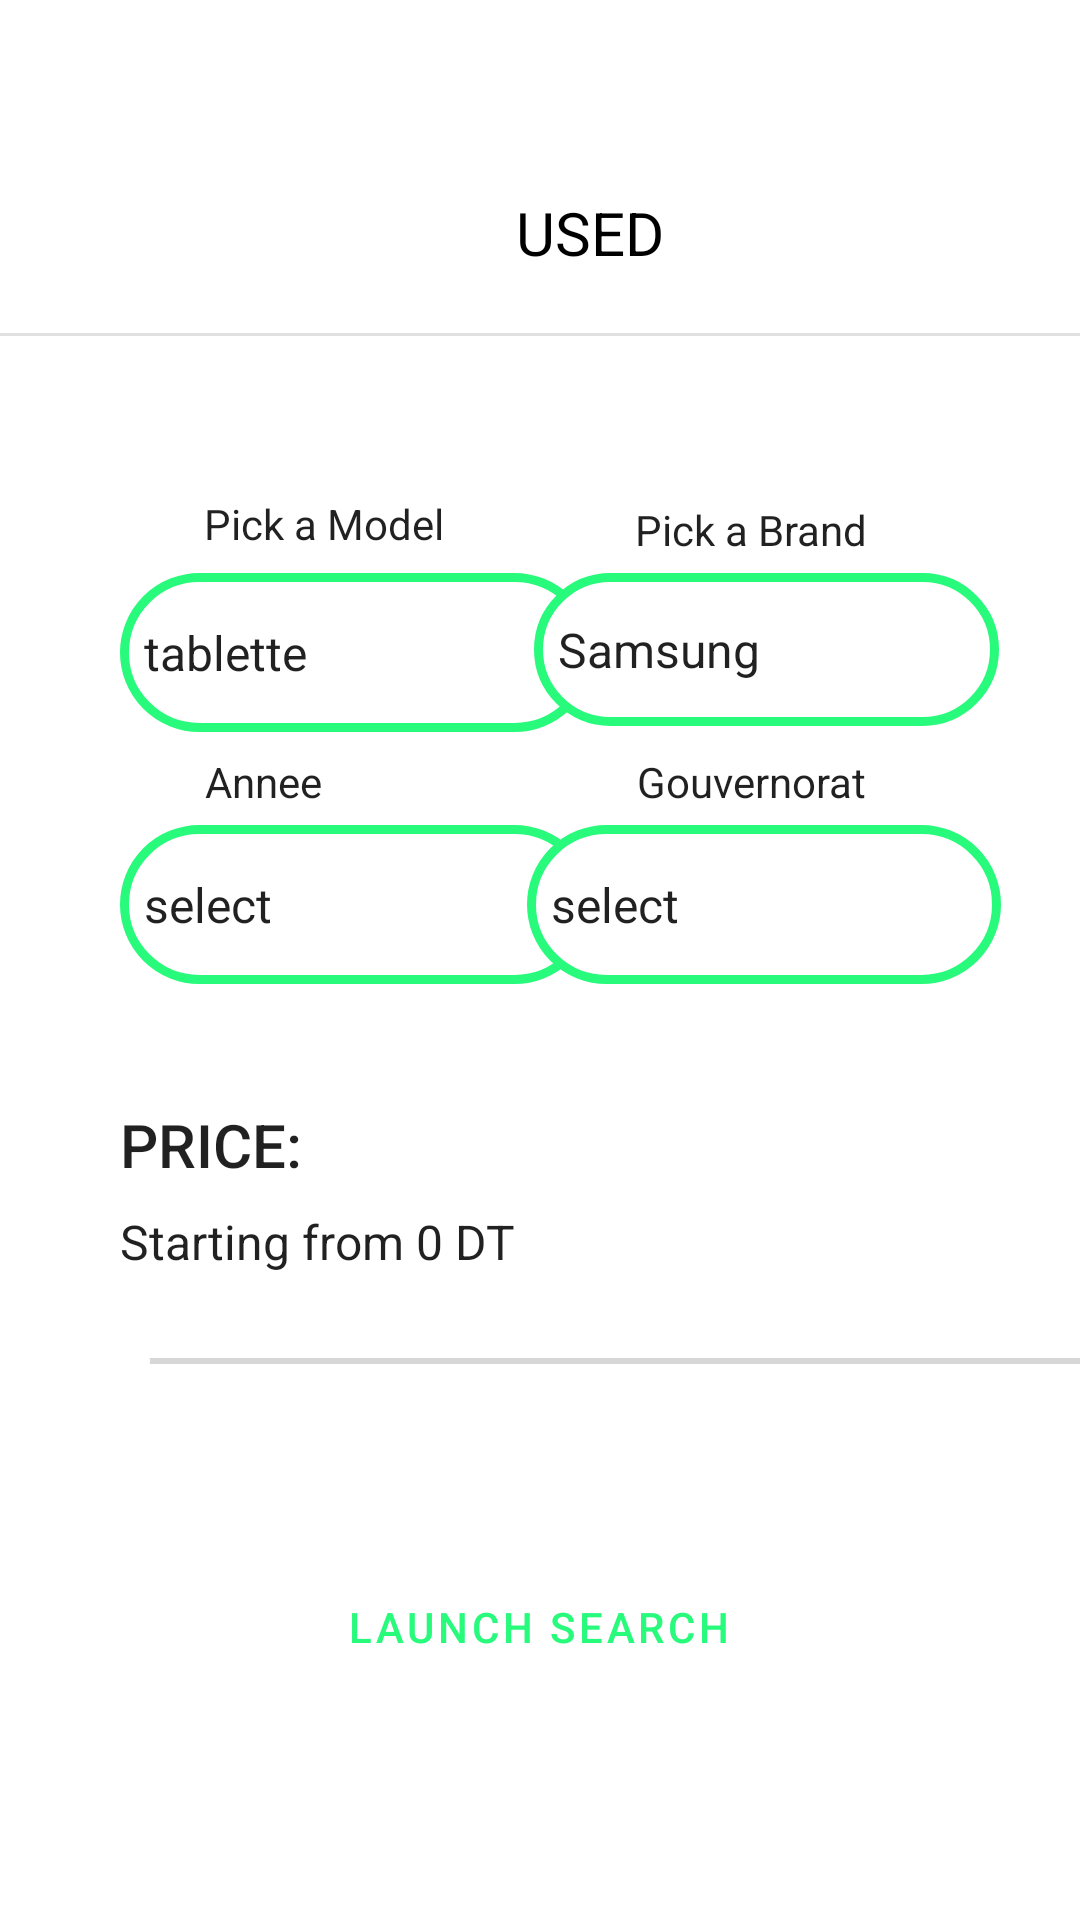

The Android layout XML behind this screen, and the referenced resources:
<!-- AndroidManifest.xml: application theme Theme.Savy -->
<!-- res/layout/used_fragment.xml -->
<?xml version="1.0" encoding="utf-8"?>
<FrameLayout
    xmlns:android="http://schemas.android.com/apk/res/android"
    xmlns:app="http://schemas.android.com/apk/res-auto"
    xmlns:tools="http://schemas.android.com/tools"
    android:layout_width="match_parent"
    android:layout_height="match_parent"
    tools:context=".view.product.UsedFragment">

    <androidx.constraintlayout.widget.ConstraintLayout
        android:layout_width="match_parent"
        android:layout_height="match_parent"
        android:layout_marginTop="60dp">


        <TextView
            android:id="@+id/textView2"
            android:layout_width="wrap_content"
            android:layout_height="wrap_content"
            android:layout_marginStart="145dp"
            android:layout_marginTop="4dp"
            android:text="USED"
            android:textAppearance="@style/TextAppearance.AppCompat.Body1"
            android:textColor="@color/black"
            android:textSize="20sp"
            app:layout_constraintEnd_toEndOf="parent"
            app:layout_constraintHorizontal_bias="0.162"
            app:layout_constraintStart_toStartOf="parent"
            app:layout_constraintTop_toTopOf="parent" />

        <com.google.android.material.divider.MaterialDivider
            android:id="@+id/materialDivider2"
            android:layout_width="0dp"
            android:layout_height="wrap_content"
            android:layout_marginTop="20dp"
            app:layout_constraintEnd_toEndOf="parent"
            app:layout_constraintStart_toStartOf="parent"
            app:layout_constraintTop_toBottomOf="@+id/textView2" />

        <Spinner
            android:id="@+id/modelspin"
            android:layout_width="158dp"
            android:layout_height="53dp"
            android:layout_marginStart="40dp"
            android:layout_marginTop="100dp"
            android:prompt="@string/spin_model_title"
            android:background="@drawable/bordered_background"
            android:entries="@array/models"
            app:layout_constraintEnd_toStartOf="@+id/brandspin"
            app:layout_constraintHorizontal_bias="0.0"
            app:layout_constraintStart_toStartOf="parent"
            app:layout_constraintTop_toBottomOf="@+id/textView2" />

        <Spinner
            android:id="@+id/yearSpinner"
            android:layout_width="158dp"
            android:layout_height="53dp"
            android:layout_marginStart="40dp"
            android:layout_marginTop="184dp"
            android:prompt="@string/spin_name_title"
            android:background="@drawable/bordered_background"
            android:entries="@array/years"
            app:layout_constraintEnd_toStartOf="@+id/gouverspin"
            app:layout_constraintHorizontal_bias="0.0"
            app:layout_constraintStart_toStartOf="parent"
            app:layout_constraintTop_toBottomOf="@+id/textView2" />

        <Spinner
            android:id="@+id/gouverspin"
            android:layout_width="158dp"
            android:layout_height="53dp"
            android:layout_marginTop="184dp"
            android:prompt="@string/spin_gouver_title"
            android:background="@drawable/bordered_background"
            android:entries="@array/gouver"
            app:layout_constraintEnd_toEndOf="parent"
            app:layout_constraintHorizontal_bias="0.869"
            app:layout_constraintStart_toStartOf="parent"
            app:layout_constraintTop_toBottomOf="@+id/textView2" />

        <Spinner
            android:id="@+id/brandspin"
            android:layout_width="155dp"
            android:layout_height="51dp"
            android:layout_marginTop="100dp"
            android:prompt="@string/spin_brand_title"
            android:background="@drawable/bordered_background"
            android:entries="@array/brands"
            app:layout_constraintEnd_toEndOf="parent"
            app:layout_constraintHorizontal_bias="0.869"
            app:layout_constraintStart_toStartOf="parent"
            app:layout_constraintTop_toBottomOf="@+id/textView2" />

        <TextView
            android:id="@+id/priceTxt"
            android:layout_width="wrap_content"
            android:layout_height="wrap_content"
            android:layout_marginStart="40dp"
            android:layout_marginTop="40dp"
            android:text="PRICE:"
            android:textAppearance="@style/TextAppearance.AppCompat.Body2"
            android:textSize="20sp"
            app:layout_constraintStart_toStartOf="parent"
            app:layout_constraintTop_toBottomOf="@+id/yearSpinner" />

        <TextView
            android:id="@+id/fromTxt"
            android:layout_width="wrap_content"
            android:layout_height="wrap_content"
            android:layout_marginStart="40dp"
            android:layout_marginTop="8dp"
            android:text="Starting from 0 DT"
            android:textAppearance="@style/TextAppearance.AppCompat.Body1"
            android:textSize="16sp"
            app:layout_constraintStart_toStartOf="parent"
            app:layout_constraintTop_toBottomOf="@+id/priceTxt" />

        <SeekBar
            android:id="@+id/seekBarPrice"
            android:layout_width="367dp"
            android:layout_height="26dp"
            android:layout_marginStart="28dp"
            android:layout_marginTop="16dp"
            app:layout_constraintStart_toStartOf="parent"
            app:layout_constraintTop_toBottomOf="@+id/fromTxt" />

        <Button
            android:id="@+id/searchBtn"
            android:layout_width="167dp"
            android:layout_height="55dp"
            android:layout_marginTop="48dp"
            android:background="@drawable/rounded_button"
            android:text="Launch Search"
            app:backgroundTint="@color/black"
            android:textColor="@color/green_main"
            app:layout_constraintEnd_toEndOf="parent"
            app:layout_constraintHorizontal_bias="0.498"
            app:layout_constraintStart_toStartOf="parent"
            app:layout_constraintTop_toBottomOf="@+id/seekBarPrice" />

        <TextView
            android:id="@+id/modelTxt"
            android:layout_width="85dp"
            android:layout_height="18dp"
            android:layout_marginStart="68dp"
            android:layout_marginEnd="72dp"
            android:layout_marginBottom="8dp"
            android:text="Pick a Model"
            android:textAppearance="@style/TextAppearance.AppCompat.Body1"
            app:layout_constraintBottom_toTopOf="@+id/modelspin"
            app:layout_constraintEnd_toStartOf="@+id/brandspin"
            app:layout_constraintHorizontal_bias="0.0"
            app:layout_constraintStart_toStartOf="parent" />

        <TextView
            android:id="@+id/brandTxt"
            android:layout_width="wrap_content"
            android:layout_height="wrap_content"
            android:layout_marginEnd="64dp"
            android:layout_marginBottom="5dp"
            android:text="Pick a Brand"
            android:textAppearance="@style/TextAppearance.AppCompat.Body1"
            app:layout_constraintBottom_toTopOf="@+id/brandspin"
            app:layout_constraintEnd_toEndOf="parent"
            app:layout_constraintHorizontal_bias="0.896"
            app:layout_constraintStart_toEndOf="@+id/modelTxt" />

        <TextView
            android:id="@+id/nameTxt"
            android:layout_width="wrap_content"
            android:layout_height="wrap_content"
            android:layout_marginBottom="5dp"
            android:text="Annee"
            android:textAppearance="@style/TextAppearance.AppCompat.Body1"
            app:layout_constraintBottom_toTopOf="@+id/yearSpinner"
            app:layout_constraintEnd_toStartOf="@+id/gouverspin"
            app:layout_constraintStart_toStartOf="parent" />

        <TextView
            android:id="@+id/gouverTxt"
            android:layout_width="wrap_content"
            android:layout_height="wrap_content"
            android:layout_marginStart="105dp"
            android:layout_marginBottom="5dp"
            android:text="Gouvernorat"
            android:textAppearance="@style/TextAppearance.AppCompat.Body1"
            app:layout_constraintBottom_toTopOf="@+id/gouverspin"
            app:layout_constraintEnd_toEndOf="parent"
            app:layout_constraintHorizontal_bias="0.0"
            app:layout_constraintStart_toEndOf="@+id/nameTxt" />

        <Button
            android:id="@+id/browseAll"
            style="@style/Widget.MaterialComponents.Button.TextButton.Icon"
            android:layout_width="265dp"
            android:layout_height="53dp"
            android:layout_marginTop="52dp"
            android:text="Browse Everything"
            android:textColor="@color/black"
            android:textSize="16sp"
            app:layout_constraintEnd_toEndOf="parent"
            app:layout_constraintStart_toStartOf="parent"
            app:layout_constraintTop_toBottomOf="@+id/searchBtn" />

    </androidx.constraintlayout.widget.ConstraintLayout>
</FrameLayout>
<!-- resources referenced by this layout -->
<resources>
  <string-array name="brands">
          <item> Samsung</item>
          <item> Apple</item>
          <item> LG</item>
          <item> Asus</item>
          <item> MSI</item>
          <item> Shark</item>
          <item> Huawei</item>
          <item> Xioami</item>
          <item> Toshiba</item>
          <item> Dell</item>
          <item> NewStar</item>
          <item> Other</item>
      </string-array>
  <string-array name="gouver">
          <item> select</item>
          <item> Ariana</item>
          <item> Beja</item>
          <item> Ben Arous</item>
          <item> Bizerte</item>
          <item> Gabes</item>
          <item> Gafsa</item>
          <item> Jendouba</item>
          <item> Kairouan</item>
          <item> Kasserine</item>
          <item> Kebili</item>
          <item> Kef</item>
          <item> Mahdia</item>
          <item> Manouba</item>
          <item> Medenine</item>
          <item> Monastir</item>
          <item> Nabeul</item>
          <item> Sfax</item>
          <item> Sidi Bouzid</item>
          <item> Siliana</item>
          <item> Sousse</item>
          <item> Tataouine</item>
          <item> Tozeur</item>
          <item> Tunis</item>
          <item> Zaghouan</item>
      </string-array>
  <string-array name="models">
          <item> tablette</item>
          <item> camera</item>
          <item> console</item>
          <item> desktop</item>
          <item> mouse</item>
          <item> laptop</item>
          <item> mobile</item>
          <item> keyboard</item>
          <item> smartwatch</item>
          <item> tv</item>
          <item> fridge</item>
          <item> other</item>
      </string-array>
  <string-array name="years">
          <item>select</item>
          <item>2022</item>
          <item>2021</item>
          <item>2020</item>
          <item>2019</item>
          <item>2018</item>
          <item>2017</item>
          <item>2016</item>
      </string-array>
  <color name="black">#FF000000</color>
  <color name="green_main">#FF28FA7C</color>
  <!-- drawable bordered_background (drawable) -->
  <shape xmlns:android="http://schemas.android.com/apk/res/android"
      android:shape="rectangle">
      <stroke android:width="3dp" android:color="@color/green_main" />
      <corners android:radius="50dp" />
      <solid android:color="@color/white" />
  </shape>
  <string name="spin_brand_title">Brand</string>
  <string name="spin_gouver_title">Gouvernorat</string>
  <string name="spin_model_title">Model</string>
  <string name="spin_name_title">Name</string>
  <style name="Theme.Savy" parent="Theme.MaterialComponents.DayNight.NoActionBar">
          
          <item name="colorPrimary">@color/black</item>
          <item name="colorPrimaryVariant">@color/black</item>
          <item name="colorOnPrimary">@color/white</item>
          
          <item name="colorSecondary">@color/white</item>
          <item name="colorSecondaryVariant">@color/white</item>
          <item name="colorOnSecondary">@color/green_main</item>
          
          <item name="android:statusBarColor" tools:targetApi="l">?attr/colorPrimaryVariant</item>
          
      </style>
  <color name="white">#FFFFFFFF</color>
</resources>
